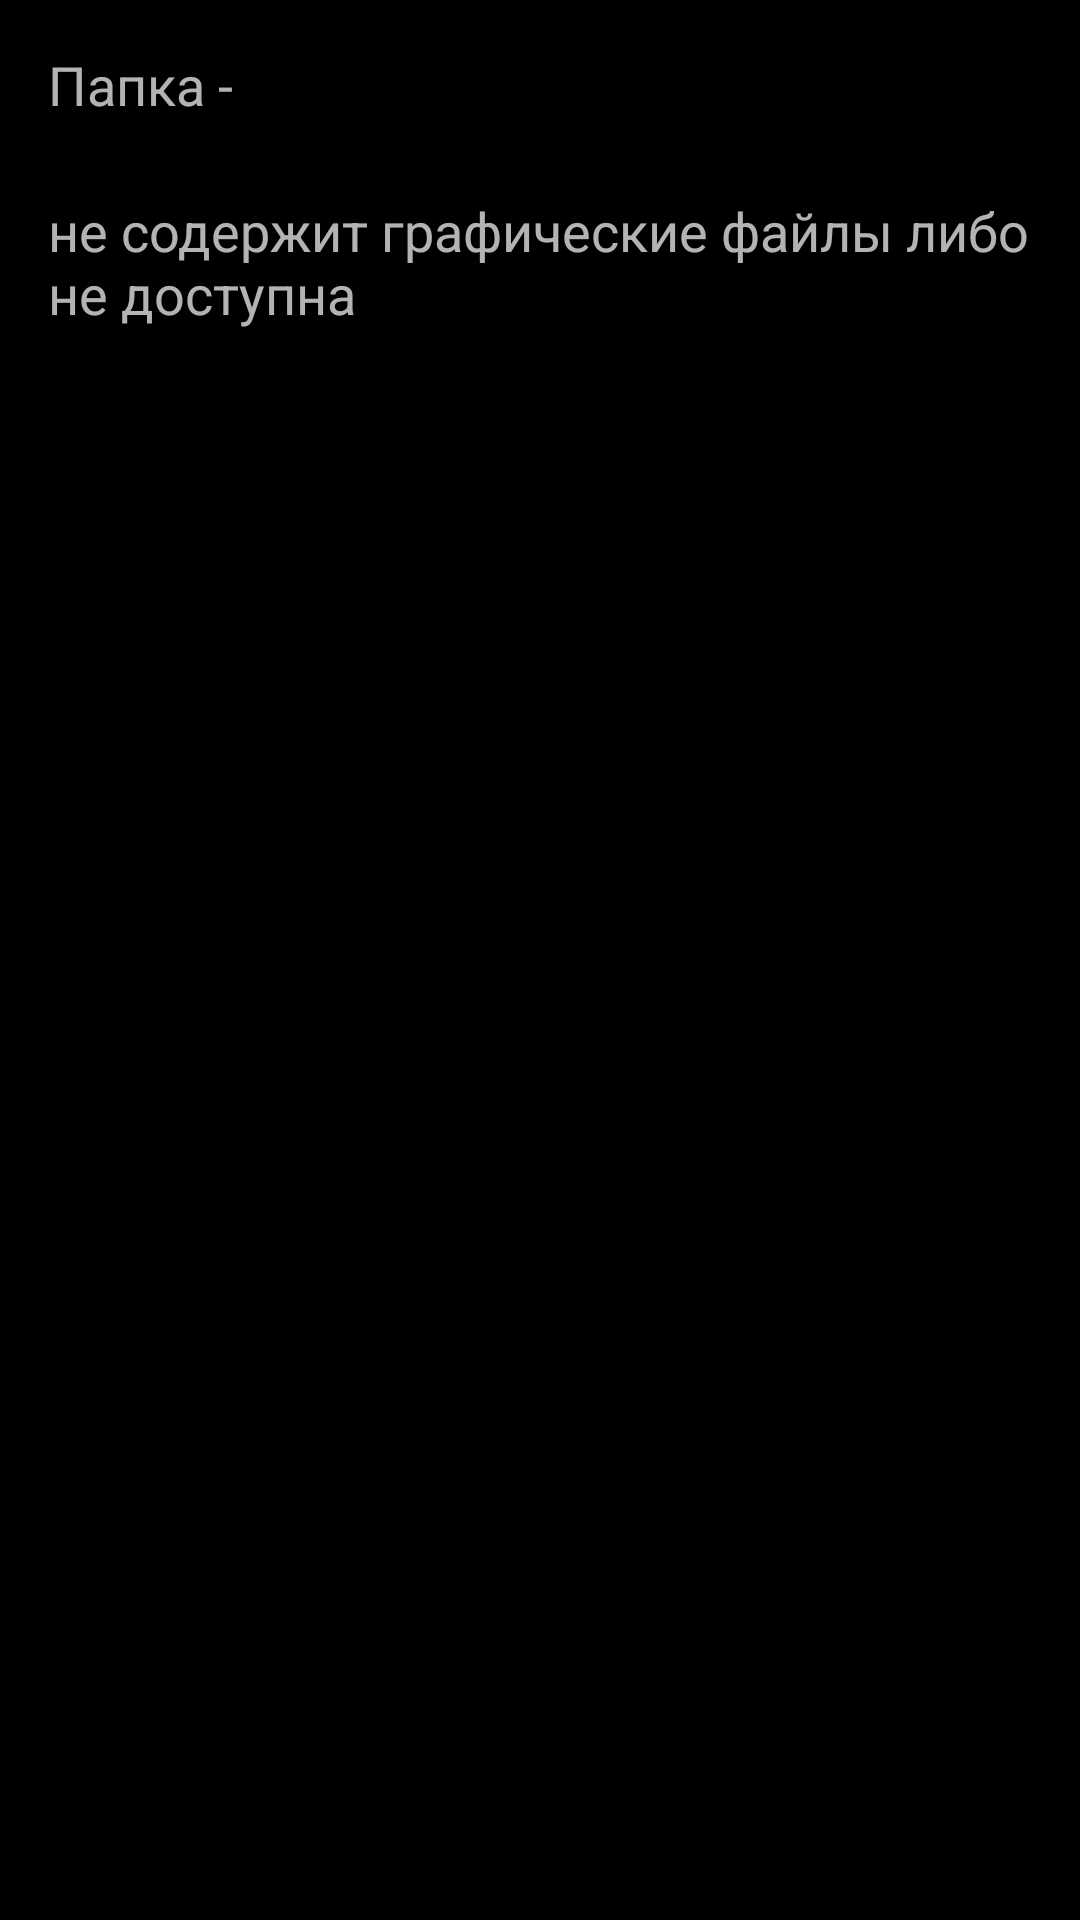

Produce the Android XML layout that renders to this screen, including the resource entries it uses.
<!-- AndroidManifest.xml: application theme AppTheme -->
<!-- res/layout/error_fragment.xml -->
<?xml version="1.0" encoding="utf-8"?>
<RelativeLayout xmlns:android="http://schemas.android.com/apk/res/android"
    android:layout_height="match_parent"
    android:layout_width="match_parent" >

    <LinearLayout
        android:background="@android:color/black"
        android:layout_width="match_parent"
        android:layout_height="match_parent"
        android:orientation="vertical"
        android:onClick="onClick"
        android:clickable="true" >

        <TextView
            android:layout_marginTop="@dimen/activity_horizontal_margin"
            android:layout_marginLeft="@dimen/activity_vertical_margin"
            android:layout_marginRight="@dimen/activity_vertical_margin"
            android:text="@string/folder"
            android:layout_width="match_parent"
            android:layout_height="wrap_content"
            android:layout_gravity="center_vertical"
            android:textSize="@dimen/main_text_size" />

        <TextView
            android:layout_marginRight="@dimen/activity_vertical_margin"
            android:layout_marginLeft="@dimen/activity_vertical_margin"
            android:id="@+id/error_text"
            android:layout_width="match_parent"
            android:layout_height="wrap_content"
            android:layout_gravity="center_vertical"
            android:textSize="@dimen/main_text_size" />

        <TextView
            android:layout_marginRight="@dimen/activity_vertical_margin"
            android:layout_marginLeft="@dimen/activity_vertical_margin"
            android:text="@string/no_available"
            android:layout_width="match_parent"
            android:layout_height="wrap_content"
            android:layout_gravity="center_vertical"
            android:textSize="@dimen/main_text_size" />

    </LinearLayout>

</RelativeLayout>
<!-- resources referenced by this layout -->
<resources>
  <dimen name="activity_horizontal_margin">16dp</dimen>
  <dimen name="activity_vertical_margin">16dp</dimen>
  <dimen name="main_text_size">18sp</dimen>
  <string name="folder">Папка -</string>
  <string name="no_available">не содержит графические файлы либо не доступна</string>
  <style name="AppTheme" parent="Theme.AppCompat.NoActionBar">
          
          <item name="colorPrimary">@color/colorPrimary</item>
          <item name="colorPrimaryDark">@color/colorPrimaryDark</item>
          <item name="colorAccent">@color/colorAccent</item>
      </style>
  <color name="colorPrimary">#3F51B5</color>
  <color name="colorPrimaryDark">#303F9F</color>
  <color name="colorAccent">#FF4081</color>
</resources>
